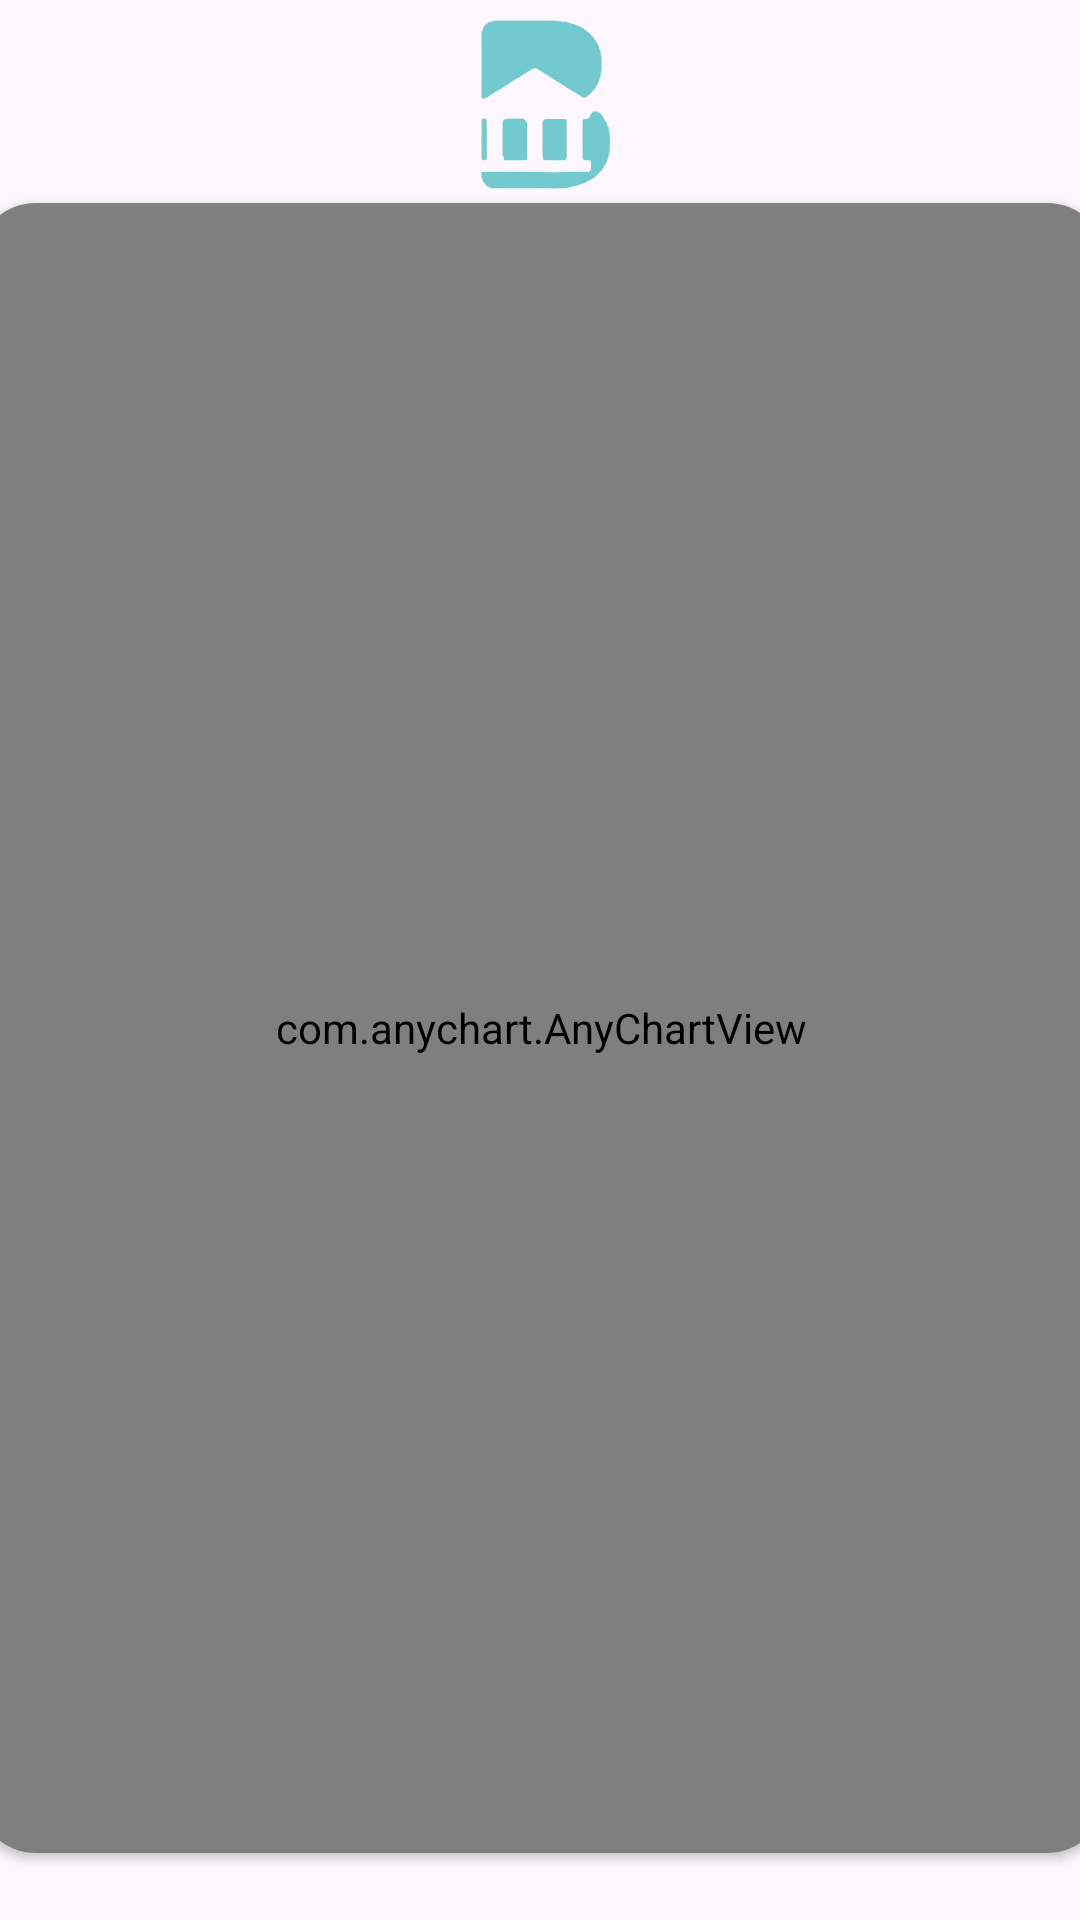

Android layout source for this screen:
<!-- AndroidManifest.xml: application theme Theme.BBNB -->
<!-- res/layout/fragment_spendings.xml -->
<?xml version="1.0" encoding="utf-8"?>
<layout xmlns:tools="http://schemas.android.com/tools"
    xmlns:android="http://schemas.android.com/apk/res/android"
    xmlns:app="http://schemas.android.com/apk/res-auto">
    <androidx.constraintlayout.widget.ConstraintLayout
        android:id="@+id/spendingsFragmentConstraintLayout"
        android:layout_width="match_parent"
        android:layout_height="match_parent"
        tools:context=".ui.spendings.SpendingsFragment">

        <ImageView
            android:id="@+id/logoImage"
            android:layout_width="75dp"
            android:layout_height="75dp"
            android:contentDescription="@string/logo"
            android:src="@drawable/logo"
            app:layout_constraintEnd_toEndOf="parent"
            app:layout_constraintStart_toStartOf="parent"
            app:layout_constraintTop_toTopOf="parent" />

        <androidx.cardview.widget.CardView
            android:id="@+id/cardView"
            android:layout_width="377dp"
            android:layout_height="550dp"
            app:cardCornerRadius="20dp"
            android:layout_marginBottom="30dp"
            app:layout_constraintBottom_toBottomOf="parent"
            app:layout_constraintEnd_toEndOf="parent"
            app:layout_constraintStart_toStartOf="parent"
            app:layout_constraintTop_toBottomOf="@+id/logoImage">

            <com.anychart.AnyChartView
                android:id="@+id/anyChartView"
                android:layout_width="match_parent"
                android:layout_height="match_parent" />


        </androidx.cardview.widget.CardView>

    </androidx.constraintlayout.widget.ConstraintLayout>
</layout>
<!-- resources referenced by this layout -->
<resources>
  <!-- drawable logo: png bitmap (drawable, 255470 bytes) -->
  <string name="logo">BBNB</string>
  <style name="Theme.BBNB" parent="Base.Theme.BBNB" />
  <style name="Base.Theme.BBNB" parent="Theme.Material3.DayNight.NoActionBar">
          
          
      </style>
</resources>
